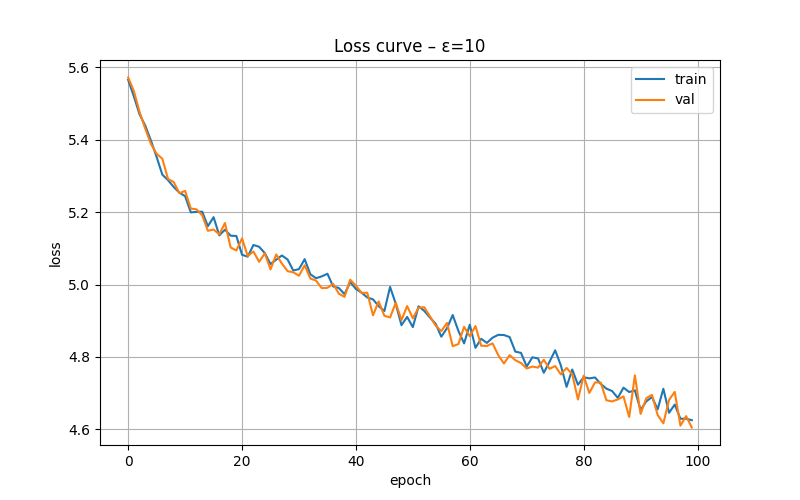

Source data for this figure (header and first rows):
epoch, train_loss, val_loss, epsilon
0, 5.565, 5.572, 10
1, 5.52, 5.534, 10
2, 5.47, 5.477, 10
3, 5.439, 5.431, 10
4, 5.398, 5.389, 10
5, 5.352, 5.361, 10
6, 5.304, 5.348, 10
7, 5.288, 5.292, 10
8, 5.27, 5.283, 10
9, 5.254, 5.252, 10
10, 5.244, 5.259, 10
11, 5.199, 5.21, 10
12, 5.201, 5.208, 10
13, 5.201, 5.191, 10
14, 5.161, 5.149, 10
15, 5.186, 5.152, 10
16, 5.136, 5.139, 10
17, 5.152, 5.17, 10
18, 5.135, 5.102, 10
19, 5.134, 5.094, 10
20, 5.082, 5.128, 10
21, 5.077, 5.079, 10
22, 5.109, 5.091, 10
23, 5.105, 5.063, 10
24, 5.087, 5.086, 10
25, 5.057, 5.042, 10
26, 5.069, 5.083, 10
27, 5.08, 5.058, 10
28, 5.069, 5.037, 10
29, 5.039, 5.034, 10
30, 5.043, 5.025, 10
31, 5.07, 5.053, 10
32, 5.028, 5.017, 10
33, 5.018, 5.011, 10
34, 5.023, 4.99, 10
35, 5.03, 4.991, 10
36, 4.995, 5.002, 10
37, 4.991, 4.975, 10
38, 4.974, 4.966, 10
39, 5.007, 5.013, 10
40, 4.988, 4.997, 10
41, 4.978, 4.977, 10
42, 4.964, 4.977, 10
43, 4.959, 4.915, 10
44, 4.94, 4.954, 10
45, 4.927, 4.914, 10
46, 4.994, 4.909, 10
47, 4.947, 4.95, 10
48, 4.888, 4.902, 10
49, 4.911, 4.941, 10
50, 4.883, 4.907, 10
51, 4.94, 4.936, 10
52, 4.928, 4.937, 10
53, 4.909, 4.912, 10
54, 4.892, 4.887, 10
55, 4.856, 4.871, 10
56, 4.879, 4.894, 10
57, 4.916, 4.83, 10
58, 4.872, 4.836, 10
59, 4.838, 4.883, 10
... 40 more rows
